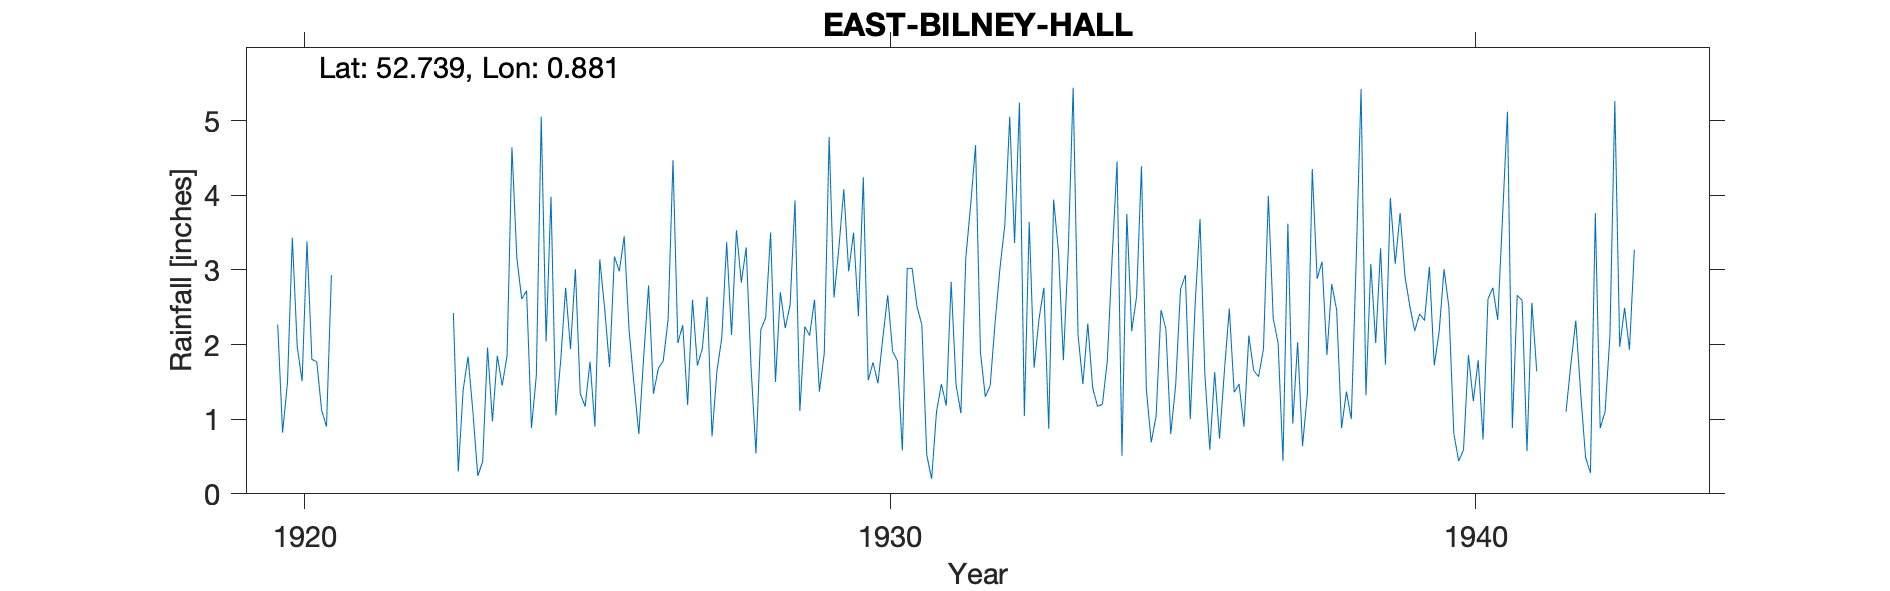

Source data for this figure (header and first rows):
EAST-BILNEY-HALL, , , , , , , , , , , , , , , , , , , , , , , 
Grid ref, TF946196, Long, 0.8811, Lat, 52.74, Elevation, 155, ft, , , , , , , , , , , , , , , 
Station no, 1425, , , , , , , , , , , , , , , , , , , , , , 
, 1920, 1921, 1922, 1923, 1924, 1925, 1926, 1927, 1928, 1929, 1930, 1931, 1932, 1933, 1934, 1935, 1936, 1937, 1938, 1939, 1940, 1941, 1942
January, 2.27, 2.42, 4.64, 1.94, 2.19, 1.19, 3.3, 2.24, 4.24, 2.26, 1.9, 2.34, 1.17, 1.04, 1.63, 2.35, 2.81, 3.96, 2.5, 5.12, 1.1, 2.49, 
February, 0.82, 0.3, 3.16, 3.01, 1.48, 2.6, 1.69, 2.12, 1.52, 0.52, 1.3, 2.76, 1.2, 2.46, 0.74, 2.02, 2.46, 3.08, 0.81, 0.88, 1.74, 1.93, 
March, 1.49, 1.39, 2.61, 1.34, 0.8, 1.72, 0.54, 2.6, 1.76, 0.2, 1.45, 0.87, 1.78, 2.21, 1.65, 0.44, 0.88, 3.76, 0.44, 2.66, 2.32, 3.27, 
April, 3.43, 1.84, 2.72, 1.17, 1.84, 1.94, 2.2, 1.37, 1.48, 1.1, 2.29, 3.94, 3.17, 0.8, 2.48, 3.62, 1.37, 2.91, 0.59, 2.59, 1.35, , 
May, 1.97, 1.1, 0.88, 1.77, 2.79, 2.64, 2.36, 1.88, 2.09, 1.47, 3.02, 3.24, 4.45, 1.45, 1.36, 0.94, 1, 2.51, 1.86, 0.57, 0.49, , 
June, 1.51, 0.24, 1.59, 0.9, 1.34, 0.77, 3.5, 4.78, 2.66, 1.18, 3.6, 1.79, 0.51, 2.74, 1.47, 2.03, 3.13, 2.18, 1.24, 2.56, 0.28, , 
July, 3.38, 0.43, 5.05, 3.14, 1.68, 1.64, 1.5, 2.63, 1.91, 2.84, 5.05, 3.26, 3.75, 2.93, 0.9, 0.64, 5.42, 2.41, 1.79, 1.64, 3.76, , 
August, 1.8, 1.96, 2.04, 2.48, 1.78, 2.09, 2.7, 3.3, 1.78, 1.46, 3.36, 5.44, 2.18, 1, 2.12, 1.34, 1.32, 2.32, 0.73, , 0.88, , 
September, 1.77, 0.97, 3.98, 1.7, 2.33, 3.37, 2.22, 4.08, 0.58, 1.08, 5.24, 2.13, 2.64, 2.54, 1.65, 4.35, 3.08, 3.04, 2.61, , 1.1, , 
October, 1.12, 1.85, 1.05, 3.18, 4.47, 2.13, 2.53, 2.98, 3.02, 3.16, 1.04, 1.47, 4.39, 3.68, 1.57, 2.88, 2.02, 1.72, 2.76, , 2.12, , 
November, 0.9, 1.45, 1.79, 2.98, 2.02, 3.53, 3.93, 3.5, 3.02, 3.87, 3.64, 2.28, 1.4, 1.59, 1.94, 3.11, 3.29, 2.17, 2.33, , 5.26, , 
December, 2.93, 1.85, 2.76, 3.45, 2.26, 2.83, 1.11, 2.38, 2.51, 4.67, 1.69, 1.42, 0.69, 0.59, 3.99, 1.86, 1.73, 3.01, 3.72, , 1.97, , 
Total, 23.39, 15.8, 32.27, 27.06, 24.98, 26.45, 27.58, 33.86, 26.57, 23.81, 33.58, 30.94, 27.33, 23.03, 21.5, 25.58, 28.51, 33.07, 21.38, , 22.37, , 
1920 May IDR, , , , , , , , , , , , , , , , , , , , , , , 
